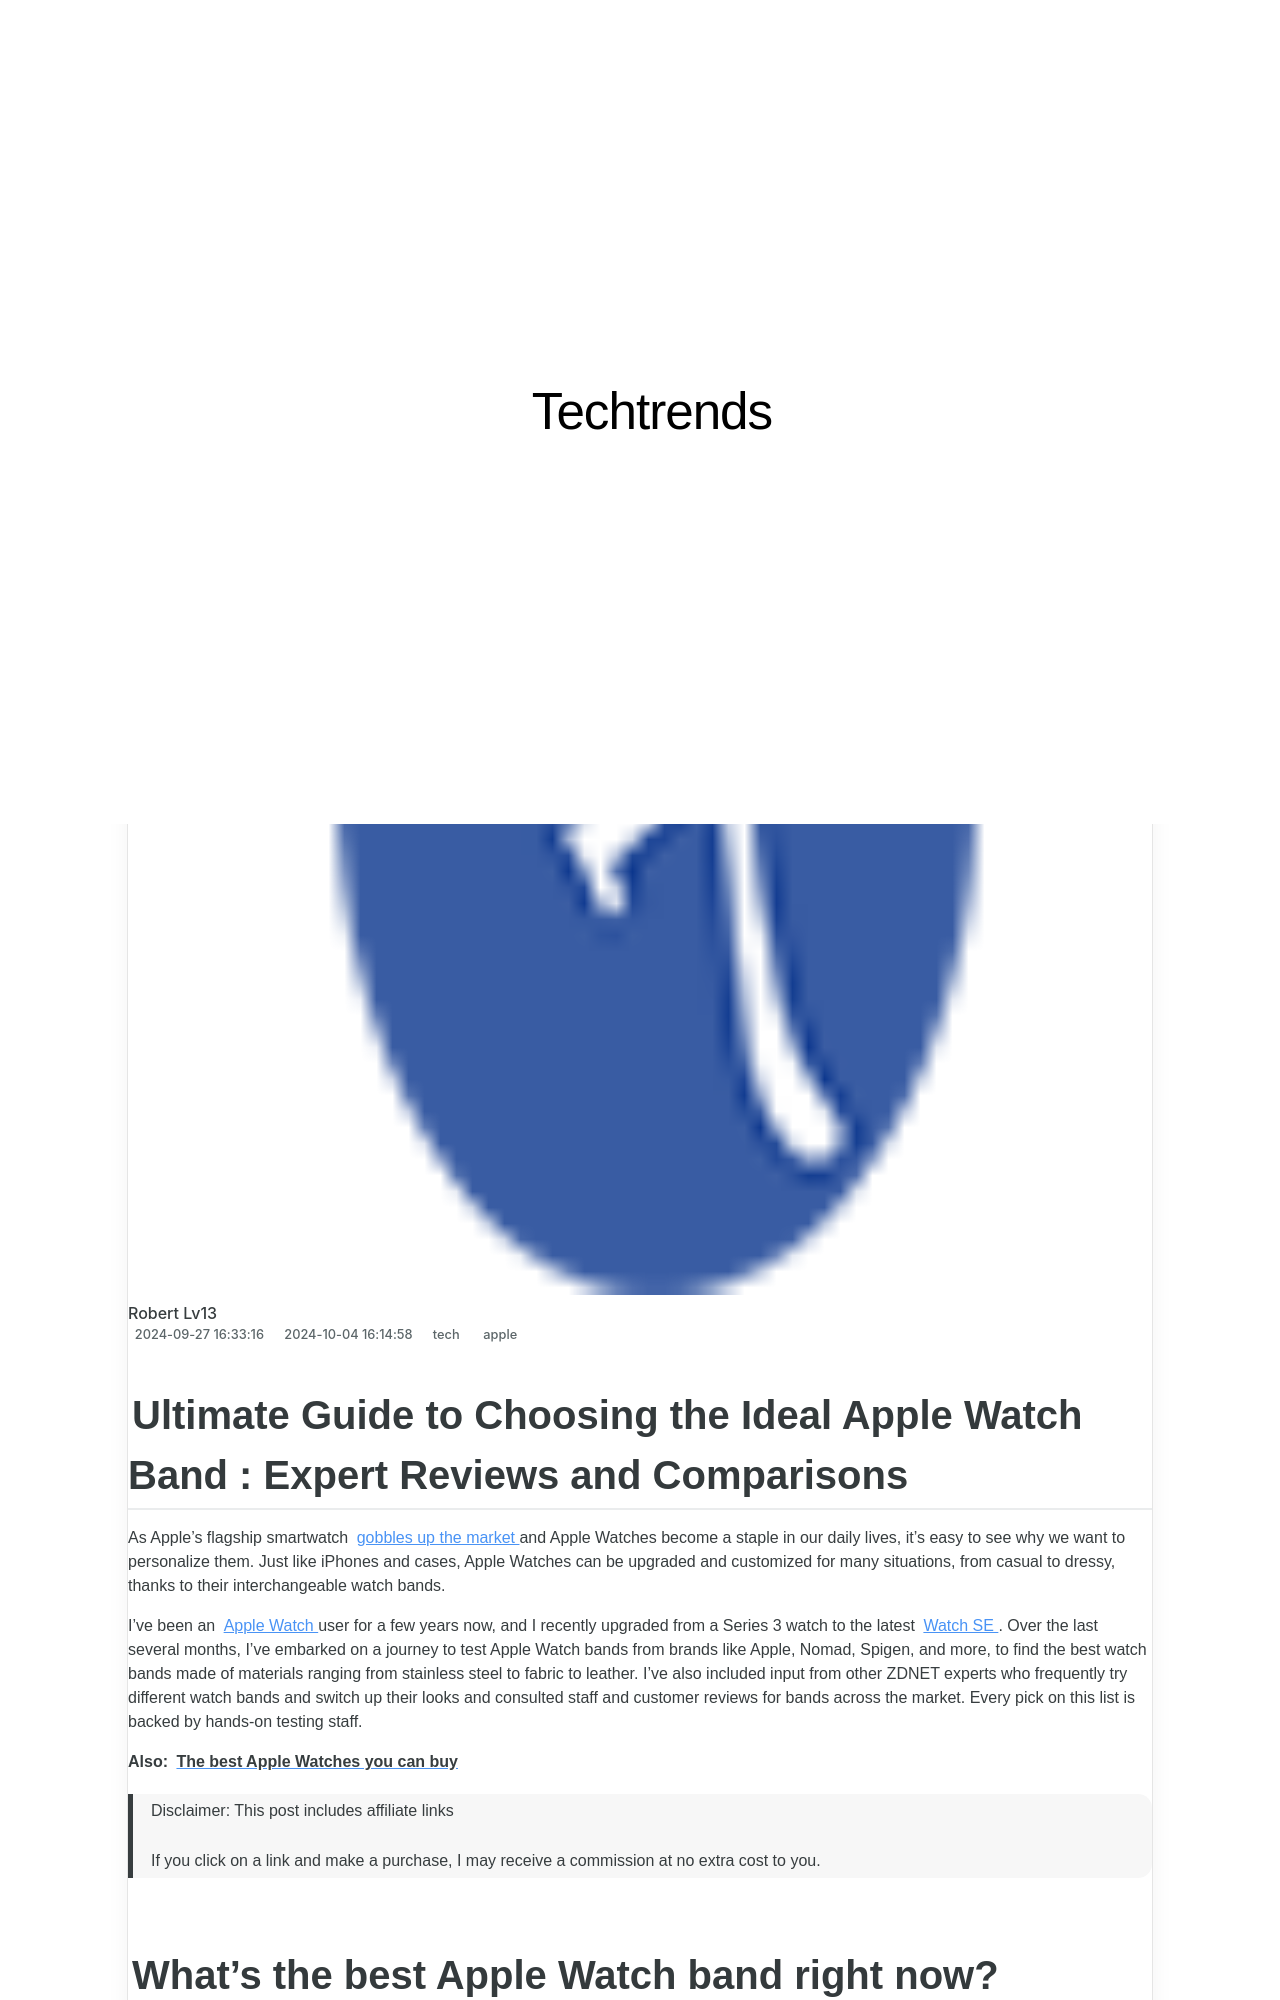

repository: techidaily/site-techtrends · page: the-ultimate-iphone-15-buyers-guide-deciding-between-regular-plus-pro-and-pro-max-variants-expert-reviews/index.html · generator: jekyll

---
title: "The Ultimate iPhone 15 Buyer's Guide: Deciding Between Regular, Plus, Pro, and Pro Max Variants | Expert Reviews"
date: 2024-09-27T16:33:16.507Z
updated: 2024-10-04T16:14:58.992Z
tags:
  - apple
categories:
  - tech
thumbnail: https://thmb.techidaily.com/035705869a176d12c457c62dcd5ac8433382a242da2e6ee8d5c9aeccc24af52d.jpg
---

## Ultimate Guide to Choosing the Ideal Apple Watch Band : Expert Reviews and Comparisons

As Apple's flagship smartwatch [gobbles up the market](https://www.bankmycell.com/blog/global-smartwatch-market-share/) and Apple Watches become a staple in our daily lives, it's easy to see why we want to personalize them. Just like iPhones and cases, Apple Watches can be upgraded and customized for many situations, from casual to dressy, thanks to their interchangeable watch bands. 

I've been an [Apple Watch](https://www.zdnet.com/article/best-apple-watch/) user for a few years now, and I recently upgraded from a Series 3 watch to the latest [Watch SE](https://goto.walmart.com/c/5597632/565706/9383?sharedid=zdnet&partnerpropertyid=1980086&u=https%3A%2F%2Fwww.walmart.com%2Fip%2FApple-Watch-SE-2nd-Gen-GPS-40mm-Starlight-Aluminum-Case-Sport-Band-S-M-Fitness-Sleep-Tracker-Crash-Detection-Heart-Rate-Monitor%2F5033741510%3F&subId1=zd-__COM_CLICK_ID__-dtp). Over the last several months, I've embarked on a journey to test Apple Watch bands from brands like Apple, Nomad, Spigen, and more, to find the best watch bands made of materials ranging from stainless steel to fabric to leather. I've also included input from other ZDNET experts who frequently try different watch bands and switch up their looks and consulted staff and customer reviews for bands across the market. Every pick on this list is backed by hands-on testing  staff. 

**Also:** [**The best Apple Watches you can buy**](https://www.zdnet.com/article/best-apple-watch/)

>  Disclaimer: This post includes affiliate links
>
>  If you click on a link and make a purchase, I may receive a commission at no extra cost to you.
>

## What's the best Apple Watch band right now?

After months of wearing different bands during my daily activities and considering the rest of the ZDNET staff's extensive hands-on analysis of watch bands, my pick for the best Apple Watch band overall is [Nomad's Sport Band](https://shop-links.co/link/?exclusive=1&publisher_slug=itechdaily19598&url=https%3A%2F%2Fwww.anrdoezrs.net%2Flinks%2F9041660%2Ftype%2Fdlg%2Fsid%2Fzd-%255F%255FCOM%255FCLICK%255FID%255F%255F-dtp%2Fhttps%3A%2F%2Fnomadgoods.com%2Fproducts%2Fsport-band-black) thanks to its comfortable and breathable wear and its numerous color choices, including limited edition drops, for a nice upgrade over the [plain sports band](https://apple.sjv.io/c/159047/435031/7613?&sharedid=zdnet&partnerpropertyid=1980086&u=https%3A%2F%2Fwww.apple.com%2Fshop%2Fproduct%2FMWMR3AM%2FA%2F41mm-soft-mint-sport-band-s-m%3F&subId1=zd-%5F%5FCOM%5FCLICK%5FID%5F%5F-dtp) that came with my Apple Watch.

Not looking for a sport band pick? Don't worry. This list includes options that work perfectly for heavy exercise, swimming, everyday comfort, work, or dressing up. 

**Also:** [**The best Apple Watch Ultra bands of 2024**](https://www.zdnet.com/article/best-apple-watch-ultra-strap/)

## The best Apple Watch bands of 2024

Show less 

[View now at Best Buy](https://shop-links.co/link/?url=https%3A%2F%2Fbestbuy.7tiv.net%2Fc%2F376373%2F633495%2F10014%3Fprodsku%3D6551291%26u%3Dhttp%253A%252F%252Fwww.bestbuy.com%252Fsite%252F-%252F6551291.p%253Fcmp%253DRMX&publisher_slug=itechdaily19598&exclusive=1)

Pros 
* Numerous color options (including limited edition designs)
* Durable
* High quality
* Interior ventilation

Cons 
* A bit expensive
* Wish there were more pastel color options
* Some wear on stainless steel pin

## Nomad Sport Band

<!-- affiliate ads begin -->
<a href="https://aligracehair.sjv.io/c/5597632/1934254/19272" target="_top" id="1934254">
  <img src="//a.impactradius-go.com/display-ad/19272-1934254" border="0" alt="https://techidaily.com" width="300" height="90"/>
</a>
<img height="0" width="0" src="https://aligracehair.sjv.io/i/5597632/1934254/19272" style="position:absolute;visibility:hidden;" border="0" />
<!-- affiliate ads end -->
